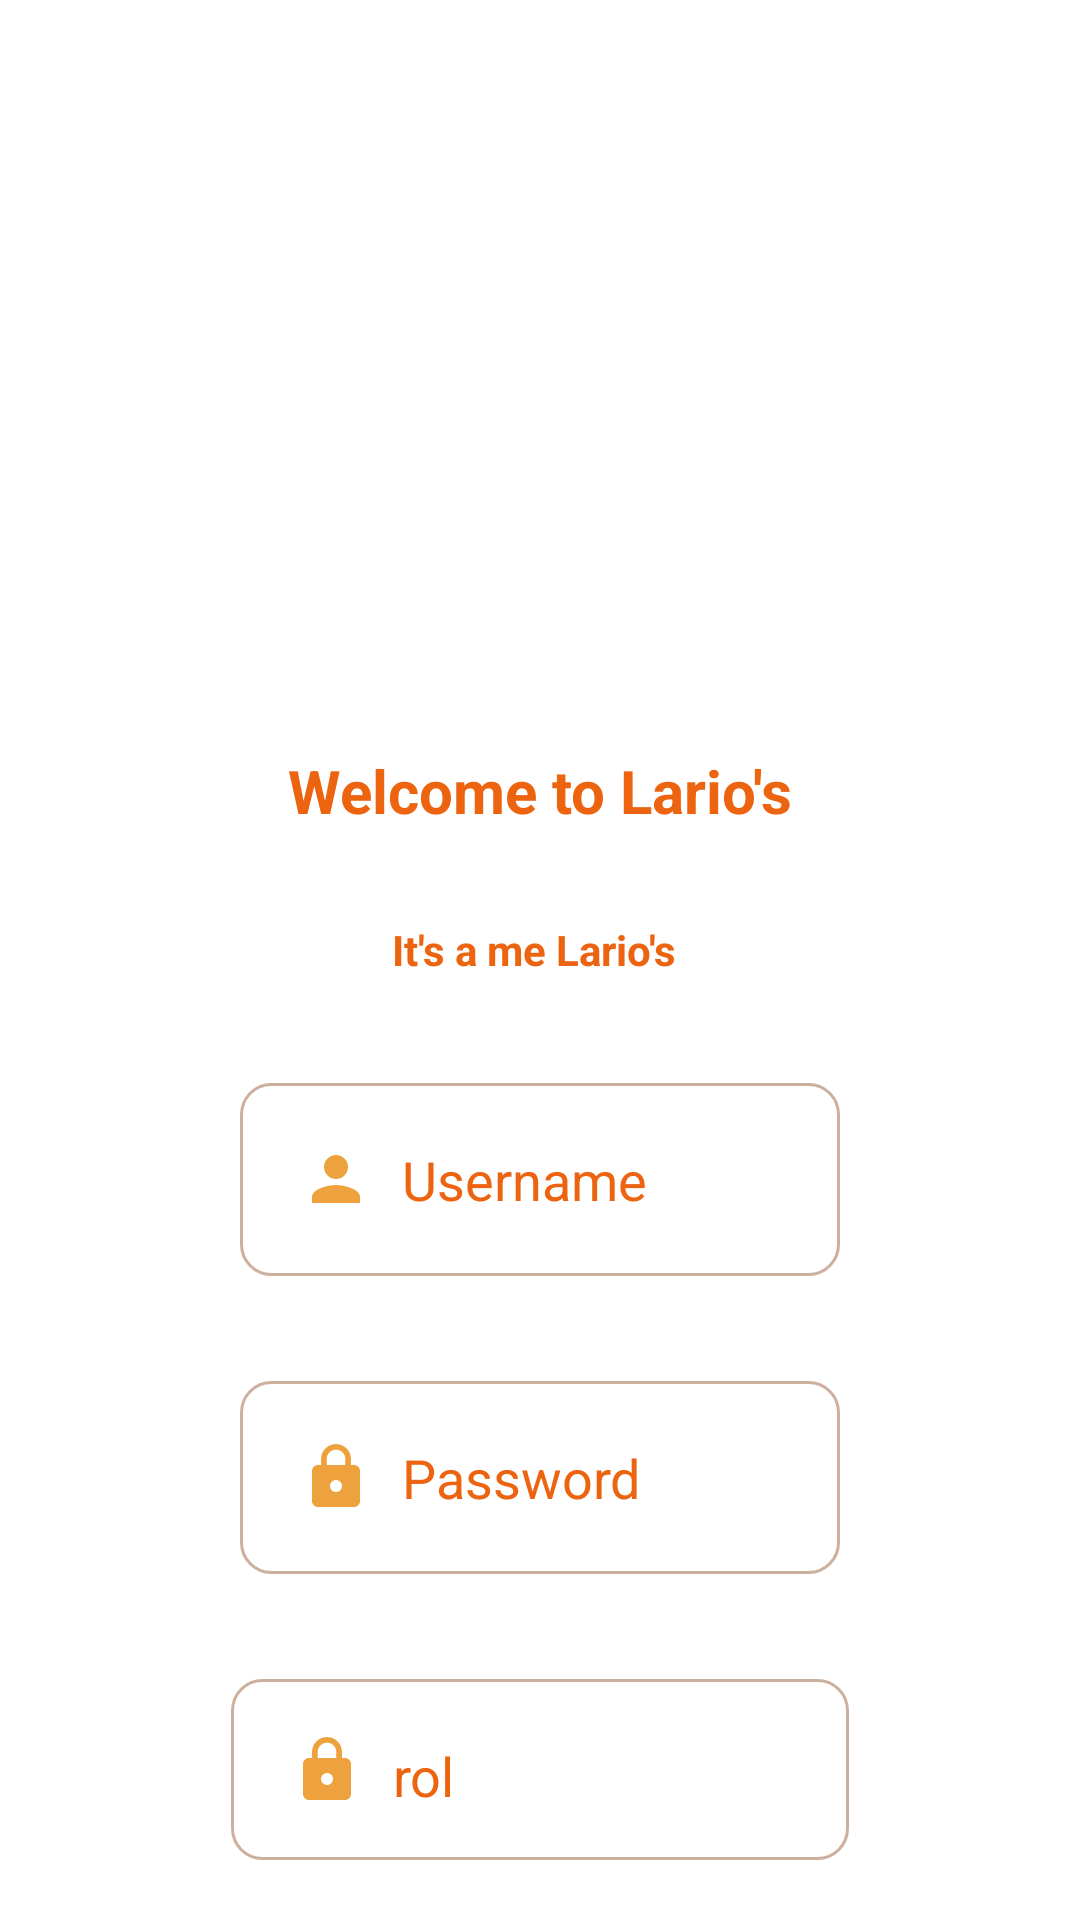

Produce the Android XML layout that renders to this screen, including the resource entries it uses.
<!-- AndroidManifest.xml: application theme Theme.Larios -->
<!-- res/layout/activity_login.xml -->
<?xml version="1.0" encoding="utf-8"?>
<LinearLayout xmlns:android="http://schemas.android.com/apk/res/android"
    xmlns:app="http://schemas.android.com/apk/res-auto"
    xmlns:tools="http://schemas.android.com/tools"
    android:layout_width="match_parent"
    android:layout_height="match_parent"
    tools:context=".LoginActivity">

    <LinearLayout
        android:layout_width="match_parent"
        android:layout_height="match_parent"
        android:layout_gravity="center"
        android:layout_margin="20dp"
        android:orientation="vertical">

        <ImageView
            android:layout_width="200dp"
            android:layout_height="200dp"
            android:layout_gravity="center"
            android:src="@drawable/logo_larios" />

        <TextView
            android:layout_width="wrap_content"
            android:layout_height="wrap_content"
            android:layout_gravity="center"
            android:layout_marginTop="30dp"
            android:text="Welcome to Lario's"
            android:textColor="#EC6310"
            android:textSize="20dp"
            android:textStyle="bold" />

        <TextView
            android:id="@+id/txtLariosMario"
            android:layout_width="wrap_content"
            android:layout_height="wrap_content"
            android:layout_gravity="center"
            android:layout_marginTop="30dp"
            android:text="It's a me Lario's "
            android:textColor="#EC6310"
            android:textSize="14sp"
            android:textStyle="bold" />

        <EditText
            android:id="@+id/username"
            android:layout_width="200dp"
            android:layout_height="wrap_content"
            android:layout_gravity="center"
            android:layout_marginTop="35dp"
            android:background="@drawable/edit"
            android:drawableLeft="@drawable/ic_baseline_person_24"
            android:drawablePadding="10dp"
            android:hint="Username"
            android:inputType="textEmailAddress"
            android:padding="20dp"
            android:textColorHint="#EC6310" />

        <EditText
            android:id="@+id/password"
            android:layout_width="200dp"
            android:layout_height="wrap_content"
            android:layout_gravity="center"
            android:layout_marginTop="35dp"
            android:background="@drawable/edit"
            android:drawableStart="@drawable/ic_baseline_lock_24"
            android:drawablePadding="10dp"
            android:hint="@string/password"
            android:inputType="textPassword"
            android:padding="20dp"
            android:textColorHint="#EC6310"
            tools:ignore="TextFields" />

        <EditText
            android:id="@+id/rol"
            android:layout_width="206dp"
            android:layout_height="wrap_content"
            android:layout_gravity="center"
            android:layout_marginTop="35dp"
            android:background="@drawable/edit"
            android:drawableStart="@drawable/ic_baseline_lock_24"
            android:drawablePadding="10dp"
            android:hint="@string/rol"
            android:inputType="textPassword"
            android:padding="20dp"
            android:textColorHint="#EC6310"
            tools:ignore="TextFields" />

        <Button
            android:id="@+id/boton_login"
            android:layout_width="300dp"
            android:layout_height="60dp"
            android:layout_gravity="center"
            android:layout_marginTop="20dp"
            android:background="@drawable/button"
            android:onClick="loginUser"
            android:text="@string/login"
            android:textColor="#fff"
            tools:ignore="OnClick,UsingOnClickInXml" />

    </LinearLayout>
</LinearLayout>
<!-- resources referenced by this layout -->
<resources>
  <!-- drawable button (drawable) -->
  <?xml version="1.0" encoding="utf-8"?>
  <shape xmlns:android="http://schemas.android.com/apk/res/android">
      <solid android:color="#CDAF9D"/>
      <corners android:radius="100dp"/>
  </shape>
  <!-- drawable edit (drawable) -->
  <?xml version="1.0" encoding="utf-8"?>
  <shape xmlns:android="http://schemas.android.com/apk/res/android">
      <solid android:color="#fff"/>
      <stroke android:color="#CDAF9D"/>
      <stroke android:width="1dp"/>
      <corners android:radius="10dp"/>
  </shape>
  <!-- drawable ic_baseline_lock_24 (drawable) -->
  <vector android:height="24dp" android:tint="#EEA23E"
      android:viewportHeight="24" android:viewportWidth="24"
      android:width="24dp" xmlns:android="http://schemas.android.com/apk/res/android">
      <path android:fillColor="@android:color/white" android:pathData="M18,8h-1L17,6c0,-2.76 -2.24,-5 -5,-5S7,3.24 7,6v2L6,8c-1.1,0 -2,0.9 -2,2v10c0,1.1 0.9,2 2,2h12c1.1,0 2,-0.9 2,-2L20,10c0,-1.1 -0.9,-2 -2,-2zM12,17c-1.1,0 -2,-0.9 -2,-2s0.9,-2 2,-2 2,0.9 2,2 -0.9,2 -2,2zM15.1,8L8.9,8L8.9,6c0,-1.71 1.39,-3.1 3.1,-3.1 1.71,0 3.1,1.39 3.1,3.1v2z"/>
  </vector>
  <!-- drawable ic_baseline_person_24 (drawable) -->
  <vector android:height="24dp" android:tint="#EEA23E"
      android:viewportHeight="24" android:viewportWidth="24"
      android:width="24dp" xmlns:android="http://schemas.android.com/apk/res/android">
      <path android:fillColor="@android:color/white" android:pathData="M12,12c2.21,0 4,-1.79 4,-4s-1.79,-4 -4,-4 -4,1.79 -4,4 1.79,4 4,4zM12,14c-2.67,0 -8,1.34 -8,4v2h16v-2c0,-2.66 -5.33,-4 -8,-4z"/>
  </vector>
  <string name="login">Login</string>
  <string name="password">Password</string>
  <string name="rol">rol</string>
  <style name="Theme.Larios" parent="Theme.MaterialComponents.DayNight.NoActionBar">
          
          <item name="colorPrimary">@color/purple_500</item>
          <item name="colorPrimaryVariant">@color/purple_700</item>
          <item name="colorOnPrimary">@color/white</item>
          
          <item name="colorSecondary">@color/teal_200</item>
          <item name="colorSecondaryVariant">@color/teal_700</item>
          <item name="colorOnSecondary">@color/black</item>
          
          <item name="android:statusBarColor" tools:targetApi="l">?attr/colorPrimaryVariant</item>
          
      </style>
  <!-- not gathered from this repository: default colours our renderer supplied (Android Studio template values) -->
  <color name="purple_500">#FF6200EE</color>
  <color name="purple_700">#FF3700B3</color>
  <color name="teal_200">#FF03DAC5</color>
  <color name="teal_700">#FF018786</color>
  <color name="black">#FF000000</color>
  <color name="white">#FFFFFFFF</color>
</resources>
